2-way image classification set "marsortho-i2i" from GitHub (jejuchild/MarsLab); label vocabulary: HiRISE, Mastcam.

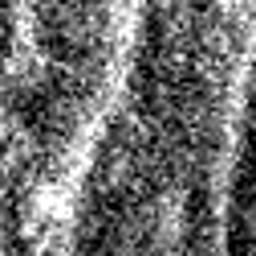
Label: HiRISE

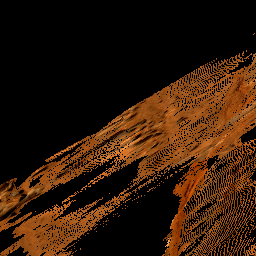
Label: Mastcam

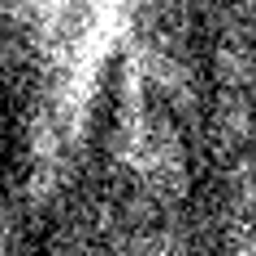
Label: HiRISE

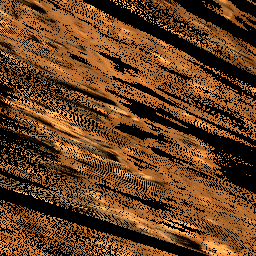
Label: Mastcam

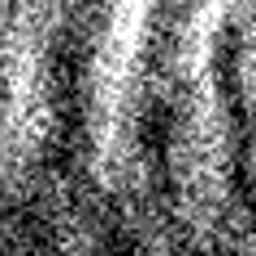
Label: HiRISE

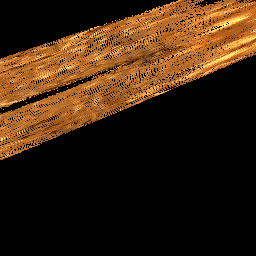
Label: Mastcam
